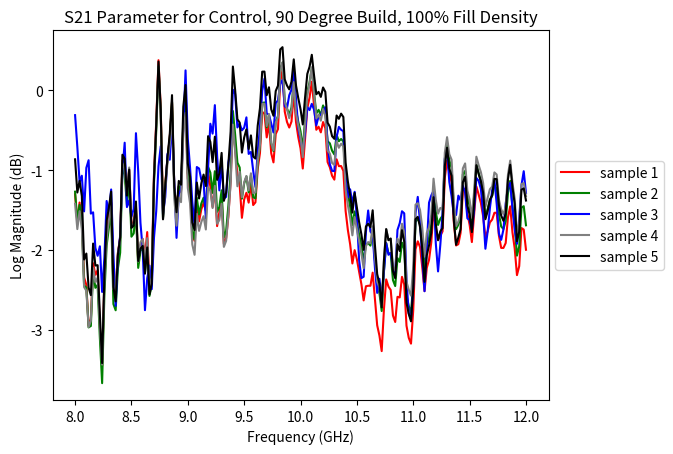

Reproduce this figure in Python.
#!/usr/bin/env python3
# -*- coding: utf-8 -*-
"""
Created on Mon Nov 15 20:37:23 2021

@author: lcabral4
"""

import matplotlib.pyplot as plt
import numpy as np 
from numpy import *


'''
These arrays are copied and pasted from data_analysis.py. This displays the
data of the S21 parameter read in from the citi file for the real and imaginary numbers for 201
time steps. '''

sample1 = np.array([-0.834991+0.20877j , -0.786315+0.254791j, -0.803344+0.279296j,
       -0.735748+0.383117j, -0.637542+0.419555j, -0.561248+0.505279j,
       -0.459869+0.543365j, -0.456512+0.555084j, -0.466644+0.62387j ,
       -0.429473+0.634552j, -0.396301+0.661682j, -0.274902+0.65625j ,
       -0.23648 +0.628631j, -0.201934+0.732482j, -0.083435+0.806671j,
       -0.045501+0.834655j,  0.042968+0.849395j,  0.072357+0.745666j,
        0.062744+0.745147j,  0.197387+0.766052j,  0.306549+0.748382j,
        0.440734+0.789154j,  0.540679+0.710845j,  0.510162+0.689361j,
        0.58551 +0.67279j ,  0.62619 +0.53302j ,  0.688079+0.459167j,
        0.789489+0.30368j ,  0.748413+0.215454j,  0.756774+0.259185j,
        0.772674+0.233123j,  0.752136+0.229156j,  0.803833+0.134368j,
        0.756225-0.012573j,  0.766021-0.029815j,  0.881988-0.080322j,
        0.943664-0.154968j,  1.00824 -0.272888j,  0.860534-0.456604j,
        0.704528-0.456451j,  0.696258-0.528991j,  0.629669-0.651397j,
        0.61502 -0.703613j,  0.555877-0.810089j,  0.426483-0.758331j,
        0.417785-0.728149j,  0.32611 -0.806976j,  0.227294-0.833129j,
        0.167144-0.93814j , -0.01007 -0.975616j, -0.056274-0.878936j,
       -0.083709-0.859619j, -0.156799-0.797393j, -0.199859-0.77948j ,
       -0.317627-0.78659j , -0.389892-0.730102j, -0.406524-0.73764j ,
       -0.455383-0.717681j, -0.470916-0.696197j, -0.577697-0.676483j,
       -0.67929 -0.544189j, -0.705596-0.465057j, -0.7677  -0.404876j,
       -0.748626-0.339477j, -0.759338-0.357482j, -0.810516-0.275421j,
       -0.779205-0.185577j, -0.796112-0.136901j, -0.831756-0.057983j,
       -0.877105-0.021362j, -0.953277+0.077636j, -0.899414+0.188476j,
       -0.854064+0.232543j, -0.807861+0.32904j , -0.733215+0.393066j,
       -0.71997 +0.459747j, -0.674652+0.537445j, -0.654968+0.542297j,
       -0.651794+0.58316j , -0.589843+0.608398j, -0.557739+0.642364j,
       -0.492034+0.744659j, -0.409576+0.816284j, -0.355712+0.901702j,
       -0.251495+0.933563j, -0.222534+0.90744j , -0.15036 +0.941619j,
       -0.015655+0.913085j,  0.062622+0.899078j,  0.165405+0.924255j,
        0.224121+0.91864j ,  0.268188+0.977356j,  0.390838+0.951904j,
        0.462921+0.852233j,  0.543762+0.785522j,  0.641723+0.697418j,
        0.703949+0.64685j ,  0.794006+0.602813j,  0.799835+0.522216j,
        0.798004+0.486511j,  0.824829+0.406585j,  0.833496+0.321289j,
        0.894775+0.259582j,  0.962158+0.154266j,  0.98529 +0.091552j,
        1.01245 +0.015747j,  0.973999-0.091064j,  0.929473-0.168853j,
        0.904968-0.285339j,  0.854278-0.394958j,  0.831054-0.471008j,
        0.776886-0.541198j,  0.715942-0.548217j,  0.685089-0.575592j,
        0.612915-0.636901j,  0.538696-0.694671j,  0.470184-0.77359j ,
        0.386169-0.808898j,  0.344329-0.827728j,  0.267272-0.849212j,
        0.182128-0.820129j,  0.10794 -0.81018j ,  0.008606-0.800781j,
       -0.048187-0.777374j, -0.092956-0.788513j, -0.133606-0.772033j,
       -0.154357-0.754028j, -0.205932-0.727203j, -0.262878-0.690033j,
       -0.338409-0.67337j , -0.41629 -0.628906j, -0.441223-0.611663j,
       -0.479126-0.600982j, -0.49591 -0.54837j , -0.505035-0.50238j ,
       -0.54663 -0.440216j, -0.568359-0.384674j, -0.623443-0.378082j,
       -0.680023-0.341888j, -0.684906-0.313598j, -0.695648-0.279235j,
       -0.69345 -0.202545j, -0.703002-0.134552j, -0.741088-0.041595j,
       -0.741302+0.020294j, -0.763031+0.037841j, -0.75119 +0.081115j,
       -0.705047+0.098785j, -0.684234+0.145752j, -0.657806+0.220367j,
       -0.670684+0.284149j, -0.703338+0.370636j, -0.686737+0.418426j,
       -0.671722+0.430023j, -0.6156  +0.470001j, -0.549743+0.507812j,
       -0.497314+0.592987j, -0.418518+0.661712j, -0.417633+0.686065j,
       -0.410491+0.734252j, -0.361633+0.735626j, -0.308319+0.744781j,
       -0.2052  +0.78421j , -0.099853+0.809631j, -0.018493+0.8815j  ,
        0.066223+0.90097j ,  0.089599+0.883606j,  0.147949+0.86325j ,
        0.23352 +0.792785j,  0.306427+0.738311j,  0.397888+0.695037j,
        0.430084+0.691284j,  0.486602+0.716033j,  0.539856+0.679107j,
        0.562133+0.620483j,  0.6109  +0.552429j,  0.655029+0.465026j,
        0.718353+0.42691j ,  0.788421+0.368896j,  0.802459+0.310638j,
        0.805786+0.270172j,  0.809478+0.199218j,  0.800476+0.117462j,
        0.815338+0.034362j,  0.825195-0.04602j ,  0.823608-0.101135j,
        0.825317-0.145019j,  0.813262-0.202453j,  0.765991-0.265533j,
        0.727203-0.325103j,  0.693725-0.391418j,  0.670227-0.440765j,
        0.671203-0.492431j,  0.631256-0.562866j,  0.557342-0.594085j,
        0.488952-0.627838j,  0.41809 -0.641693j,  0.39328 -0.668792j,
        0.356903-0.737945j,  0.283783-0.76715j ,  0.232543-0.759643j])


sample2 = np.array([-8.38378e-01+2.08435e-01j, -7.86987e-01+2.55859e-01j,
       -8.01361e-01+2.76123e-01j, -7.32574e-01+3.80523e-01j,
       -6.30340e-01+4.14856e-01j, -5.57464e-01+5.04882e-01j,
       -4.52545e-01+5.47332e-01j, -4.48730e-01+5.52337e-01j,
       -4.63378e-01+6.15020e-01j, -4.26025e-01+6.19628e-01j,
       -3.97796e-01+6.41845e-01j, -2.75787e-01+6.42486e-01j,
       -2.32605e-01+6.12579e-01j, -2.07214e-01+7.15087e-01j,
       -9.37500e-02+7.93670e-01j, -6.38420e-02+8.17901e-01j,
        1.88290e-02+8.39050e-01j,  5.41070e-02+7.32574e-01j,
        4.30900e-02+7.26684e-01j,  1.74499e-01+7.53326e-01j,
        2.80304e-01+7.39624e-01j,  4.06005e-01+7.94647e-01j,
        5.09155e-01+7.24823e-01j,  4.76959e-01+6.99890e-01j,
        5.50964e-01+6.87377e-01j,  5.99151e-01+5.44433e-01j,
        6.60400e-01+4.74731e-01j,  7.71484e-01+3.28552e-01j,
        7.36297e-01+2.38403e-01j,  7.39593e-01+2.85827e-01j,
        7.53601e-01+2.59277e-01j,  7.25402e-01+2.54638e-01j,
        7.80212e-01+1.67083e-01j,  7.42919e-01+2.07520e-02j,
        7.55432e-01+5.82800e-03j,  8.74786e-01-3.39350e-02j,
        9.37805e-01-9.93950e-02j,  1.01446e+00-2.03674e-01j,
        8.80035e-01-4.01397e-01j,  7.23083e-01-4.12048e-01j,
        7.21771e-01-4.86572e-01j,  6.65222e-01-6.15600e-01j,
        6.53900e-01-6.65191e-01j,  6.05926e-01-7.74475e-01j,
        4.69848e-01-7.28820e-01j,  4.59960e-01-6.96716e-01j,
        3.75640e-01-7.86010e-01j,  2.77008e-01-8.19610e-01j,
        2.31170e-01-9.29870e-01j,  5.50530e-02-9.86084e-01j,
        6.10000e-05-8.87359e-01j, -2.83810e-02-8.69598e-01j,
       -1.11419e-01-8.10119e-01j, -1.55853e-01-7.90893e-01j,
       -2.71301e-01-8.12164e-01j, -3.47717e-01-7.60314e-01j,
       -3.58764e-01-7.69866e-01j, -4.09088e-01-7.52441e-01j,
       -4.23248e-01-7.26959e-01j, -5.28686e-01-7.22656e-01j,
       -6.53930e-01-6.00738e-01j, -6.87286e-01-5.20965e-01j,
       -7.57782e-01-4.66400e-01j, -7.42584e-01-3.90838e-01j,
       -7.40295e-01-4.07623e-01j, -7.99469e-01-3.31817e-01j,
       -7.74536e-01-2.33032e-01j, -7.94342e-01-1.87774e-01j,
       -8.39477e-01-1.12274e-01j, -8.82934e-01-8.32520e-02j,
       -9.70611e-01+3.35000e-04j, -9.29901e-01+1.23565e-01j,
       -8.83972e-01+1.73858e-01j, -8.49090e-01+2.81921e-01j,
       -7.74963e-01+3.61846e-01j, -7.62573e-01+4.27246e-01j,
       -7.22290e-01+5.08270e-01j, -6.96502e-01+5.09796e-01j,
       -6.95098e-01+5.47485e-01j, -6.31744e-01+5.79101e-01j,
       -5.97747e-01+6.12304e-01j, -5.43518e-01+7.16796e-01j,
       -4.70275e-01+7.94891e-01j, -4.27887e-01+8.83880e-01j,
       -3.27453e-01+9.26513e-01j, -2.91626e-01+9.02008e-01j,
       -2.19696e-01+9.39514e-01j, -8.13900e-02+9.22912e-01j,
       -1.43400e-03+9.15985e-01j,  9.80220e-02+9.50927e-01j,
        1.57531e-01+9.50653e-01j,  1.98486e-01+1.01001e+00j,
        3.23394e-01+9.89257e-01j,  4.02313e-01+8.98925e-01j,
        4.92584e-01+8.40728e-01j,  5.95489e-01+7.59277e-01j,
        6.63147e-01+7.15911e-01j,  7.54272e-01+6.75170e-01j,
        7.66662e-01+5.97412e-01j,  7.74047e-01+5.60638e-01j,
        8.10272e-01+4.81689e-01j,  8.27301e-01+3.99108e-01j,
        8.96942e-01+3.38226e-01j,  9.68902e-01+2.35534e-01j,
        9.96917e-01+1.72485e-01j,  1.02844e+00+9.39330e-02j,
        9.96795e-01-1.35800e-02j,  9.62677e-01-9.35970e-02j,
        9.48913e-01-2.11761e-01j,  9.08966e-01-3.24127e-01j,
        8.91540e-01-4.03198e-01j,  8.42712e-01-4.79339e-01j,
        7.86041e-01-4.95452e-01j,  7.58148e-01-5.32348e-01j,
        6.90948e-01-6.02050e-01j,  6.21337e-01-6.67114e-01j,
        5.59234e-01-7.52960e-01j,  4.77356e-01-7.97180e-01j,
        4.35485e-01-8.24218e-01j,  3.58001e-01-8.57086e-01j,
        2.67730e-01-8.39294e-01j,  1.88842e-01-8.40148e-01j,
        8.45940e-02-8.41308e-01j,  2.22470e-02-8.22814e-01j,
       -2.81060e-02-8.39172e-01j, -7.59880e-02-8.22906e-01j,
       -1.00433e-01-8.05908e-01j, -1.57196e-01-7.83203e-01j,
       -2.20275e-01-7.49145e-01j, -3.03222e-01-7.41058e-01j,
       -3.92425e-01-6.99523e-01j, -4.18884e-01-6.80603e-01j,
       -4.61944e-01-6.71295e-01j, -4.85778e-01-6.13616e-01j,
       -4.99481e-01-5.66375e-01j, -5.51910e-01-5.01983e-01j,
       -5.78521e-01-4.40582e-01j, -6.34948e-01-4.37194e-01j,
       -6.95068e-01-4.00116e-01j, -6.98120e-01-3.70910e-01j,
       -7.13562e-01-3.37951e-01j, -7.17102e-01-2.52716e-01j,
       -7.31536e-01-1.82159e-01j, -7.80273e-01-8.50830e-02j,
       -7.80365e-01-1.79440e-02j, -8.02673e-01-2.92900e-03j,
       -7.93518e-01+4.70270e-02j, -7.40142e-01+7.08000e-02j,
       -7.22503e-01+1.20636e-01j, -6.95831e-01+2.03613e-01j,
       -7.10754e-01+2.63244e-01j, -7.48474e-01+3.51074e-01j,
       -7.29919e-01+3.99200e-01j, -7.14630e-01+4.10430e-01j,
       -6.57165e-01+4.58099e-01j, -5.88714e-01+4.98443e-01j,
       -5.41992e-01+5.86731e-01j, -4.63897e-01+6.61254e-01j,
       -4.64721e-01+6.81366e-01j, -4.60205e-01+7.32513e-01j,
       -4.03747e-01+7.35931e-01j, -3.49975e-01+7.45330e-01j,
       -2.49908e-01+7.92205e-01j, -1.46759e-01+8.21441e-01j,
       -7.26620e-02+9.00787e-01j,  1.39770e-02+9.25506e-01j,
        3.92760e-02+9.02710e-01j,  9.88150e-02+8.89007e-01j,
        1.90155e-01+8.23333e-01j,  2.67608e-01+7.73437e-01j,
        3.64349e-01+7.38769e-01j,  3.95385e-01+7.33917e-01j,
        4.47967e-01+7.64251e-01j,  5.07782e-01+7.31109e-01j,
        5.33020e-01+6.72424e-01j,  5.89294e-01+6.07574e-01j,
        6.41449e-01+5.18707e-01j,  7.06787e-01+4.87091e-01j,
        7.86956e-01+4.33136e-01j,  8.05603e-01+3.71826e-01j,
        8.10760e-01+3.35022e-01j,  8.20465e-01+2.59826e-01j,
        8.14117e-01+1.75231e-01j,  8.37890e-01+9.15220e-02j,
        8.53942e-01+3.38700e-03j,  8.57055e-01-5.41380e-02j,
        8.65661e-01-9.91820e-02j,  8.52722e-01-1.59973e-01j,
        8.06121e-01-2.24060e-01j,  7.69073e-01-2.88970e-01j,
        7.34039e-01-3.62396e-01j,  7.15087e-01-4.17053e-01j,
        7.20520e-01-4.72808e-01j,  6.86767e-01-5.46173e-01j,
        6.14135e-01-5.81359e-01j,  5.42450e-01-6.19842e-01j,
        4.64202e-01-6.36444e-01j,  4.36309e-01-6.68548e-01j,
        3.99963e-01-7.43560e-01j,  3.30932e-01-7.78595e-01j,
        2.76275e-01-7.75238e-01j])

sample3 = np.array([-9.63104e-01+0.057922j, -9.05334e-01+0.173156j,
       -8.56506e-01+0.184356j, -8.27026e-01+0.312347j,
       -7.31750e-01+0.411834j, -7.12127e-01+0.540832j,
       -6.04858e-01+0.671875j, -5.25512e-01+0.651489j,
       -5.23986e-01+0.654632j, -4.55841e-01+0.65332j ,
       -4.14093e-01+0.669891j, -2.82562e-01+0.746734j,
       -1.73980e-01+0.726959j, -1.78466e-01+0.764831j,
       -1.18835e-01+0.844055j, -8.86530e-02+0.833099j,
       -1.64490e-02+0.866516j,  1.19140e-01+0.779968j,
        1.48651e-01+0.717437j,  2.32208e-01+0.751953j,
        3.11065e-01+0.74884j ,  3.58215e-01+0.814392j,
        4.88006e-01+0.788391j,  4.94903e-01+0.684783j,
        5.45562e-01+0.655792j,  6.40197e-01+0.533111j,
        6.92108e-01+0.480621j,  8.43475e-01+0.415008j,
        8.50402e-01+0.261627j,  7.88055e-01+0.247375j,
        7.70111e-01+0.195159j,  7.12371e-01+0.15039j ,
        7.56042e-01+0.098571j,  7.75207e-01-0.043457j,
        7.47009e-01-0.072509j,  8.06335e-01-0.058563j,
        8.35357e-01-0.089691j,  8.86657e-01-0.130249j,
        8.63555e-01-0.324676j,  7.20123e-01-0.424743j,
        7.12432e-01-0.476989j,  6.90521e-01-0.596405j,
        6.63665e-01-0.614807j,  6.54449e-01-0.698486j,
        4.94628e-01-0.721649j,  4.36248e-01-0.680328j,
        3.82293e-01-0.771423j,  2.90039e-01-0.816803j,
        3.00811e-01-0.894866j,  1.74255e-01-1.0144j  ,
        5.13610e-02-0.931152j, -9.15000e-04-0.894561j,
       -1.23962e-01-0.842163j, -1.71478e-01-0.804657j,
       -2.57324e-01-0.857421j, -3.52233e-01-0.820922j,
       -3.52478e-01-0.805419j, -4.04815e-01-0.777984j,
       -4.17205e-01-0.71878j , -4.99206e-01-0.74121j ,
       -6.75720e-01-0.671905j, -7.39532e-01-0.579406j,
       -8.21289e-01-0.532653j, -8.09936e-01-0.414825j,
       -7.61871e-01-0.410705j, -8.30078e-01-0.347595j,
       -8.27972e-01-0.215362j, -8.40881e-01-0.167602j,
       -8.95690e-01-0.096557j, -9.13452e-01-0.077026j,
       -1.00054e+00-0.031189j, -9.88189e-01+0.113952j,
       -9.29657e-01+0.184845j, -8.96331e-01+0.325042j,
       -8.30596e-01+0.448333j, -8.02215e-01+0.504211j,
       -7.62725e-01+0.585845j, -7.02514e-01+0.582061j,
       -6.85638e-01+0.605743j, -6.02844e-01+0.655639j,
       -5.40313e-01+0.681671j, -4.99054e-01+0.767425j,
       -4.36981e-01+0.840148j, -4.08752e-01+0.912109j,
       -3.11859e-01+0.968078j, -2.35229e-01+0.938171j,
       -1.59057e-01+0.952423j, -2.10260e-02+0.95285j ,
        6.96410e-02+0.938415j,  1.53686e-01+0.969726j,
        2.23541e-01+0.95993j ,  2.60467e-01+0.97525j ,
        3.58825e-01+0.949554j,  4.47143e-01+0.869049j,
        5.33599e-01+0.815704j,  6.45263e-01+0.754821j,
        7.17712e-01+0.697784j,  7.92907e-01+0.654296j,
        8.13110e-01+0.561218j,  8.07556e-01+0.494018j,
        8.34472e-01+0.414154j,  8.56933e-01+0.322052j,
        9.02862e-01+0.262695j,  9.59411e-01+0.179016j,
        9.64172e-01+0.122589j,  9.78057e-01+0.071777j,
        9.71984e-01-0.030944j,  9.41528e-01-0.131652j,
        9.30999e-01-0.2471j  ,  8.96545e-01-0.357666j,
        8.76983e-01-0.418701j,  8.43750e-01-0.490417j,
        7.64984e-01-0.521026j,  7.13470e-01-0.546447j,
        6.44378e-01-0.614318j,  5.84381e-01-0.671142j,
        5.54687e-01-0.752624j,  4.87793e-01-0.813537j,
        4.41955e-01-0.83493j ,  3.59130e-01-0.871612j,
        2.35473e-01-0.850921j,  1.52923e-01-0.843017j,
        4.64780e-02-0.865661j, -2.30710e-02-0.849456j,
       -6.35680e-02-0.861419j, -1.14288e-01-0.824401j,
       -1.26403e-01-0.772064j, -1.69006e-01-0.743621j,
       -2.35260e-01-0.726959j, -3.29010e-01-0.745727j,
       -4.39178e-01-0.716949j, -4.55291e-01-0.676666j,
       -4.68994e-01-0.663055j, -4.88922e-01-0.600067j,
       -5.07995e-01-0.546966j, -5.91064e-01-0.480621j,
       -6.25335e-01-0.396667j, -6.53167e-01-0.407409j,
       -6.96197e-01-0.398437j, -6.92321e-01-0.377807j,
       -7.13317e-01-0.341369j, -7.38281e-01-0.23114j ,
       -7.54791e-01-0.143859j, -8.15185e-01-0.061096j,
       -8.25531e-01+0.002838j, -8.39843e-01+0.003723j,
       -8.34747e-01+0.065795j, -7.48291e-01+0.136932j,
       -6.96228e-01+0.200927j, -6.62445e-01+0.27893j ,
       -6.85546e-01+0.313903j, -7.49908e-01+0.372833j,
       -7.43774e-01+0.426635j, -6.97113e-01+0.445159j,
       -6.09558e-01+0.494537j, -5.28625e-01+0.529602j,
       -5.08239e-01+0.614807j, -4.55902e-01+0.717834j,
       -4.35241e-01+0.740875j, -4.11560e-01+0.760833j,
       -3.35662e-01+0.728179j, -2.84729e-01+0.715393j,
       -2.00012e-01+0.774719j, -9.97310e-02+0.831085j,
       -2.95410e-02+0.906127j,  3.93370e-02+0.915435j,
        5.78300e-02+0.874084j,  1.07849e-01+0.85147j ,
        2.12066e-01+0.80838j ,  3.19671e-01+0.771667j,
        4.30938e-01+0.743072j,  4.59716e-01+0.718933j,
        4.71771e-01+0.732605j,  5.04913e-01+0.699462j,
        5.35186e-01+0.636077j,  6.10656e-01+0.561187j,
        6.75903e-01+0.45993j ,  7.21893e-01+0.431549j,
        7.82196e-01+0.405731j,  7.96478e-01+0.368774j,
        8.04077e-01+0.324829j,  8.07403e-01+0.220062j,
        7.85919e-01+0.123596j,  8.13720e-01+0.055969j,
        8.43658e-01-0.01358j ,  8.63922e-01-0.054412j,
        8.72741e-01-0.103027j,  8.33343e-01-0.161743j,
        7.81982e-01-0.22293j ,  7.49359e-01-0.296386j,
        7.29309e-01-0.370239j,  7.28881e-01-0.435913j,
        7.19879e-01-0.488128j,  6.95098e-01-0.531402j,
        6.24816e-01-0.566467j,  5.47332e-01-0.608093j,
        4.77996e-01-0.643127j,  4.41711e-01-0.703613j,
        4.11285e-01-0.768981j,  3.59375e-01-0.814025j,
        2.98004e-01-0.809204j])

sample4 = np.array([-0.829223+0.181976j, -0.784332+0.233947j, -0.79895 +0.259124j,
       -0.734771+0.361511j, -0.638458+0.398742j, -0.571655+0.483551j,
       -0.475769+0.527679j, -0.469299+0.541931j, -0.478942+0.608001j,
       -0.439514+0.617675j, -0.411834+0.64215j , -0.296508+0.645294j,
       -0.254058+0.623321j, -0.220367+0.725036j, -0.105163+0.800628j,
       -0.069671+0.826385j,  0.013855+0.846435j,  0.048187+0.749084j,
        0.043243+0.747833j,  0.177154+0.770416j,  0.285156+0.753112j,
        0.414794+0.799041j,  0.516662+0.729217j,  0.489715+0.707702j,
        0.567352+0.691741j,  0.611572+0.549377j,  0.672912+0.476104j,
        0.778625+0.325653j,  0.743804+0.238159j,  0.752807+0.279693j,
        0.766326+0.252197j,  0.741363+0.246368j,  0.792938+0.154541j,
        0.750579+0.01007j ,  0.763488-0.007598j,  0.881652-0.054382j,
        0.942718-0.125122j,  1.00952 -0.235046j,  0.86676 -0.425018j,
        0.71054 -0.42926j ,  0.70642 -0.503082j,  0.645019-0.628265j,
        0.631164-0.676116j,  0.57904 -0.7807j  ,  0.445282-0.730499j,
        0.43634 -0.697174j,  0.351043-0.781677j,  0.254119-0.812103j,
        0.20819 -0.9169j  ,  0.036987-0.967346j, -0.014709-0.86853j ,
       -0.04129 -0.84851j , -0.121978-0.791107j, -0.165466-0.771118j,
       -0.275909-0.789794j, -0.347259-0.738861j, -0.356597-0.746093j,
       -0.403747-0.729583j, -0.417938-0.703216j, -0.517272-0.69873j ,
       -0.635833-0.586608j, -0.670745-0.511901j, -0.738342-0.46228j ,
       -0.727386-0.388763j, -0.726074-0.400665j, -0.783355-0.327392j,
       -0.763183-0.232238j, -0.782348-0.188171j, -0.82785 -0.11676j ,
       -0.869659-0.087188j, -0.951751-0.007385j, -0.910247+0.098266j,
       -0.856475+0.156555j, -0.847412+0.269165j, -0.781463+0.351623j,
       -0.768463+0.420013j, -0.728179+0.500732j, -0.700927+0.507995j,
       -0.697723+0.547882j, -0.635772+0.582305j, -0.600128+0.620269j,
       -0.541046+0.722686j, -0.467285+0.797515j, -0.422271+0.885223j,
       -0.32257 +0.926208j, -0.287231+0.905334j, -0.211517+0.942962j,
       -0.076477+0.92395j ,  0.004577+0.917053j,  0.107177+0.948303j,
        0.165527+0.947753j,  0.207397+1.00878j ,  0.332428+0.986846j,
        0.410369+0.894073j,  0.50061 +0.834777j,  0.601989+0.748565j,
        0.66867 +0.704925j,  0.762695+0.66513j ,  0.770477+0.584625j,
        0.774475+0.550354j,  0.808685+0.470214j,  0.82135 +0.387237j,
        0.892517+0.329559j,  0.967346+0.224945j,  0.9953  +0.165435j,
        1.03027 +0.088378j,  0.994537-0.021637j,  0.954986-0.101318j,
        0.939697-0.222686j,  0.895874-0.337066j,  0.88031 -0.415252j,
        0.82962 -0.489959j,  0.771942-0.494415j,  0.746643-0.525177j,
        0.676086-0.594574j,  0.609741-0.659393j,  0.548278-0.750305j,
        0.467346-0.792968j,  0.432006-0.818969j,  0.355896-0.850738j,
        0.264282-0.825164j,  0.187133-0.826477j,  0.080078-0.827819j,
        0.022064-0.810852j, -0.024353-0.832458j, -0.067657-0.815368j,
       -0.086395-0.798889j, -0.14389 -0.776733j, -0.207336-0.745239j,
       -0.292144-0.743164j, -0.386138-0.704406j, -0.409851-0.689422j,
       -0.454834-0.684387j, -0.478637-0.62384j , -0.492309-0.577087j,
       -0.551788-0.511627j, -0.578064-0.449493j, -0.638244-0.454254j,
       -0.704223-0.417511j, -0.706054-0.38858j , -0.725341-0.353698j,
       -0.729522-0.262023j, -0.747161-0.190673j, -0.802764-0.086914j,
       -0.801605-0.015747j, -0.82489 -0.00177j , -0.813293+0.052154j,
       -0.754882+0.075073j, -0.739135+0.126709j, -0.711761+0.215026j,
       -0.72467 +0.276977j, -0.763397+0.368866j, -0.739715+0.418121j,
       -0.725067+0.427185j, -0.665679+0.479766j, -0.591705+0.518615j,
       -0.542816+0.60672j , -0.458068+0.680816j, -0.459503+0.697692j,
       -0.456543+0.752685j, -0.397277+0.755889j, -0.342895+0.763519j,
       -0.238464+0.809509j, -0.13211 +0.831787j, -0.058868+0.91217j ,
        0.033813+0.934051j,  0.056915+0.910186j,  0.115295+0.897369j,
        0.205108+0.826141j,  0.277496+0.773742j,  0.373077+0.738616j,
        0.406066+0.732971j,  0.460266+0.765716j,  0.524444+0.731292j,
        0.545501+0.671905j,  0.598205+0.609375j,  0.649536+0.519622j,
        0.714691+0.48706j ,  0.799652+0.431457j,  0.819519+0.366302j,
        0.823303+0.334381j,  0.834472+0.262481j,  0.826904+0.176452j,
        0.851226+0.094329j,  0.867034-0.001098j,  0.868286-0.059783j,
        0.882171-0.103881j,  0.869995-0.165466j,  0.823181-0.227691j,
        0.788818-0.294952j,  0.749389-0.371154j,  0.73056 -0.424926j,
        0.738922-0.487731j,  0.704986-0.565216j,  0.635833-0.601623j,
        0.5596  -0.646606j,  0.477294-0.658111j,  0.44992 -0.692596j,
        0.408752-0.771881j,  0.33731 -0.807037j,  0.281555-0.811035j])

sample5 = np.array([-0.88974 +0.166778j, -0.833129+0.224639j, -0.844879+0.23703j ,
       -0.78128 +0.355743j, -0.671112+0.40393j , -0.604827+0.508392j,
       -0.493438+0.567779j, -0.482635+0.566314j, -0.504608+0.622833j,
       -0.459747+0.625824j, -0.430389+0.64685j , -0.297302+0.660858j,
       -0.242645+0.629333j, -0.226348+0.730987j, -0.11621 +0.820251j,
       -0.087341+0.839874j, -0.003845+0.864013j,  0.045867+0.751525j,
        0.037109+0.73645j ,  0.168365+0.770477j,  0.276489+0.759765j,
        0.397399+0.820037j,  0.507354+0.750549j,  0.471618+0.718048j,
        0.545623+0.705505j,  0.600555+0.558227j,  0.662109+0.488159j,
        0.779327+0.34375j ,  0.740692+0.249725j,  0.736908+0.300201j,
        0.749725+0.275726j,  0.718994+0.268371j,  0.775482+0.184387j,
        0.743896+0.035736j,  0.75595 +0.024963j,  0.879882-0.009002j,
        0.9487  -0.072662j,  1.02734 -0.176574j,  0.894928-0.379699j,
        0.732788-0.390228j,  0.738128-0.462463j,  0.685485-0.595855j,
        0.681671-0.645294j,  0.638488-0.760681j,  0.498413-0.712768j,
        0.49533 -0.676788j,  0.413147-0.774108j,  0.315734-0.813507j,
        0.274963-0.937011j,  0.09082 -1.0036j  ,  0.036407-0.899139j,
        0.013916-0.88272j , -0.071838-0.823211j, -0.114532-0.809295j,
       -0.237701-0.842529j, -0.31958 -0.793548j, -0.327636-0.810607j,
       -0.381134-0.799285j, -0.39273 -0.777465j, -0.510406-0.784668j,
       -0.655761-0.656982j, -0.696929-0.57196j , -0.777893-0.519226j,
       -0.761535-0.438415j, -0.756073-0.463501j, -0.82904 -0.384033j,
       -0.80783 -0.272583j, -0.832977-0.224639j, -0.88739 -0.144653j,
       -0.935119-0.116546j, -1.03454 -0.030761j, -0.994384+0.109802j,
       -0.944061+0.169769j, -0.909637+0.289276j, -0.83081 +0.381103j,
       -0.818206+0.450683j, -0.777374+0.53775j , -0.742248+0.541626j,
       -0.734649+0.581634j, -0.663177+0.621307j, -0.620239+0.660736j,
       -0.562957+0.765472j, -0.486663+0.84436j , -0.439483+0.928588j,
       -0.336761+0.970733j, -0.289672+0.949859j, -0.208038+0.982696j,
       -0.070983+0.970489j,  0.017059+0.963867j,  0.116577+0.992279j,
        0.180877+0.990478j,  0.232849+1.03503j ,  0.353515+1.0039j  ,
        0.434326+0.918457j,  0.525268+0.859161j,  0.625518+0.782074j,
        0.697113+0.734497j,  0.786743+0.688934j,  0.803039+0.607696j,
        0.813781+0.561828j,  0.8479  +0.477539j,  0.86795 +0.391052j,
        0.934204+0.3255j  ,  0.999603+0.222076j,  1.02288 +0.155151j,
        1.04986 +0.076904j,  1.02136 -0.028686j,  0.987731-0.114715j,
        0.96936 -0.236694j,  0.925811-0.352417j,  0.906738-0.431518j,
        0.857849-0.509704j,  0.798706-0.522522j,  0.767974-0.557403j,
        0.694335-0.627563j,  0.623931-0.692871j,  0.560577-0.784668j,
        0.476013-0.833404j,  0.43515 -0.863494j,  0.350585-0.896087j,
        0.25296 -0.86499j ,  0.172699-0.859344j,  0.057128-0.857788j,
       -0.004821-0.838195j, -0.055328-0.860626j, -0.099578-0.838684j,
       -0.112487-0.818817j, -0.169738-0.794281j, -0.236663-0.758209j,
       -0.332366-0.751281j, -0.432342-0.702423j, -0.452819-0.684509j,
       -0.4953  -0.679687j, -0.511993-0.614502j, -0.519744-0.564056j,
       -0.579284-0.486114j, -0.601104-0.416046j, -0.658935-0.420745j,
       -0.72052 -0.38797j , -0.717865-0.365356j, -0.736114-0.331817j,
       -0.734252-0.232421j, -0.746185-0.15689j , -0.799438-0.047973j,
       -0.792633+0.022766j, -0.81668 +0.028808j, -0.799835+0.078308j,
       -0.729827+0.093933j, -0.710205+0.141479j, -0.678649+0.229522j,
       -0.694244+0.287567j, -0.740234+0.376098j, -0.718353+0.421875j,
       -0.702514+0.424896j, -0.638336+0.473724j, -0.562683+0.508606j,
       -0.515869+0.595672j, -0.433929+0.671478j, -0.439788+0.68515j ,
       -0.442077+0.734222j, -0.384185+0.729827j, -0.334289+0.732727j,
       -0.234252+0.781494j, -0.129241+0.809387j, -0.062011+0.894073j,
        0.02771 +0.920043j,  0.047332+0.891784j,  0.102569+0.878021j,
        0.194976+0.805908j,  0.267822+0.753997j,  0.366272+0.720977j,
        0.396728+0.715942j,  0.442932+0.755279j,  0.500946+0.726776j,
        0.521392+0.667205j,  0.575225+0.606689j,  0.630462+0.516357j,
        0.696868+0.485931j,  0.78479 +0.435577j,  0.804168+0.372711j,
        0.807373+0.342468j,  0.818206+0.272674j,  0.808563+0.188415j,
        0.833404+0.105743j,  0.85379 +0.011505j,  0.858276-0.044555j,
        0.875915-0.085693j,  0.867218-0.147399j,  0.820922-0.209503j,
        0.7872  -0.277313j,  0.748535-0.354797j,  0.728973-0.410339j,
        0.741455-0.4729j  ,  0.707489-0.553253j,  0.640594-0.587799j,
        0.567016-0.63153j ,  0.483093-0.643035j,  0.456787-0.675476j,
        0.420105-0.757751j,  0.348297-0.795043j,  0.293121-0.800994j])




plt.figure(0)
'''This for loop converts the data from the samples to the Log Magnitude
S parameter. Just substitude the sample you want to see and it will print out
the array.'''
w = []
for i in sample5:
    test = i*conj(i)
    f = sqrt(test)
#    print(test, 'test')
#    print(f, 'f')
    y = 20*log10(f)
    w.append(y)
#    print(y, 'dB')
 #   print(w, 'y')
print(w)

Sample1_Log_S21 = np.array([(-1.3030202619220022+0j), (-1.6544595537926756+0j), (-1.4064080454659083+0j), (-1.6234607206910192+0j), (-2.3471435944612+0j), (-2.4389191818057046+0j), (-2.952276511715319+0j), (-2.8691163578445695+0j), (-2.168324878179903+0j), (-2.3128547968497166+0j), (-2.2557241928465905+0j), (-2.956476843061064+0j), (-3.457274380800202+0j), (-2.3859301052169064+0j), (-1.8198569400654385+0j), (-1.5569725428128902+0j), (-1.4067065813348825+0j), (-2.5084107775468723+0j), (-2.5244770142789505+0j), (-2.0356631878328457+0j), (-1.8439043955817498+0j), (-0.8777236493391465+0j), (-0.981961269314817+0j), (-1.334268565194431+0j), (-0.9937709849735867+0j), (-1.699092677767248+0j), (-1.6476168259044157+0j), (-1.4538160719778512+0j), (-2.171388026333583+0j), (-1.9389891781951558+0j), (-1.8617128513786687+0j), (-2.0885622224901588+0j), (-1.776996566943394+0j), (-2.4257790600336824+0j), (-2.3086122717276005+0j), (-1.0548763193034996+0j), (-0.38808299660516676+0j), (0.37831023389038904+0j), (-0.2273105185924521+0j), (-1.5199128008232567+0j), (-1.1656191171251267+0j), (-0.8576206959125764+0j), (-0.5882616912998943+0j), (-0.15363147078307676+0j), (-1.2093070974570739+0j), (-1.5196782878191861+0j), (-1.2058411309340538+0j), (-1.2739713317458257+0j), (-0.4189321385459758+0j), (-0.21395905796011294+0j), (-1.103088650711174+0j), (-1.2728910459079357+0j), (-1.8017878171046044+0j), (-1.887383016092195+0j), (-1.42902364013128+0j), (-1.6426840891035592+0j), (-1.491244075386933+0j), (-1.4119839972806685+0j), (-1.5091725381251488+0j), (-1.0162421882097992+0j), (-1.20573464424776+0j), (-1.4621437338145573+0j), (-1.230390285088591+0j), (-1.702553870411092+0j), (-1.5218831114732105+0j), (-1.3501873918195+0j), (-1.9273614904053014+0j), (-1.8539539023645624+0j), (-1.5790268595594394+0j), (-1.1363929155937789+0j), (-0.38690751293892534+0j), (-0.7341641915759429+0j), (-1.0596013285498+0j), (-1.186685821383102+0j), (-1.598279401037308+0j), (-1.368413075008491+0j), (-1.284256348285036+0j), (-1.408201870786413+0j), (-1.1638909125741999+0j), (-1.4383751670318945+0j), (-1.4043884656880292+0j), (-0.9875180184385486+0j), (-0.7879642229979342+0j), (-0.270581364495579+0j), (-0.29286123352285515+0j), (-0.5900131020748224+0j), (-0.413145548626827+0j), (-0.7884993822875919+0j), (-0.9030345485327456+0j), (-0.5472540413155169+0j), (-0.48599492552089923+0j), (0.11633681944920318+0j), (0.24844927491231555+0j), (-0.26596439136283445+0j), (-0.39661516854827017+0j), (-0.4662681608726571+0j), (-0.39073230540286674+0j), (-0.02688316743289515+0j), (-0.3979302926142049+0j), (-0.5873543149683043+0j), (-0.7280716854136376+0j), (-0.9802856428082128+0j), (-0.6147771542109158+0j), (-0.2248398417705315+0j), (-0.091382849682397+0j), (0.10852215614241144+0j), (-0.1910317244102323+0j), (-0.4942516080678334+0j), (-0.45571543306003165+0j), (-0.526727947648433+0j), (-0.39767466225758896+0j), (-0.4747531778147891+0j), (-0.8984811987507826+0j), (-0.9655561679366369+0j), (-1.0717790612583915+0j), (-1.1195470377493195+0j), (-0.8644336744063756+0j), (-0.9504521465286399+0j), (-0.9490813791361062+0j), (-1.009484837891284+0j), (-1.5132930806585243+0j), (-1.7519579297459984+0j), (-1.9292232235312046+0j), (-2.170744531430002+0j), (-2.003882259062832+0j), (-2.1191261300239224+0j), (-2.2739645409761913+0j), (-2.4318732584412963+0j), (-2.634040199128634+0j), (-2.4569157214186816+0j), (-2.450250496606366+0j), (-2.450332647279917+0j), (-2.2860282132446743+0j), (-2.62301464339634+0j), (-2.946101531452428+0j), (-3.0751045602635863+0j), (-3.269735243875667+0j), (-2.74392829138951+0j), (-2.370824637446324+0j), (-2.460801033363687+0j), (-2.50342262420703+0j), (-2.82414883755173+0j), (-2.9046203589941504+0j), (-2.5889445948062493+0j), (-2.5968429451883135+0j), (-2.3384881362721153+0j), (-2.434657770774727+0j), (-2.951207647238325+0j), (-3.1031845390324735+0j), (-3.1761089493083787+0j), (-2.7526739284229684+0j), (-1.9924486301256081+0j), (-1.8930518123434206+0j), (-1.964539683726443+0j), (-2.2194698366000813+0j), (-2.5174187623715+0j), (-2.226059526629477+0j), (-2.125252944102669+0j), (-1.9037127040357649+0j), (-1.5019446273630042+0j), (-1.7267982143536678+0j), (-1.8724746650532178+0j), (-1.8237357960373637+0j), (-1.7686957481536594+0j), (-1.0936426753139203+0j), (-0.8823936638341368+0j), (-1.0303995607737937+0j), (-1.1515397937461034+0j), (-1.6555408722514287+0j), (-1.9449870751335276+0j), (-1.9287694072782298+0j), (-1.785874809056351+0j), (-1.252371916324782+0j), (-1.2341800247421801+0j), (-1.5428652760373183+0j), (-1.6852913466827404+0j), (-1.9023014339617872+0j), (-1.559684185249878+0j), (-1.2050733711612471+0j), (-1.3051223134138692+0j), (-1.4129201309151707+0j), (-1.5805116272615602+0j), (-1.8405110312688806+0j), (-1.7655394135630365+0j), (-1.655382034334187+0j), (-1.6205920288035103+0j), (-1.5355237284262866+0j), (-1.5342644249153061+0j), (-1.8226941436012036+0j), (-1.9755731010584+0j), (-1.9759409226505518+0j), (-1.9146628538043609+0j), (-1.5926566431833953+0j), (-1.4551039582111565+0j), (-1.7811515977109693+0j), (-1.984216381787909+0j), (-2.3168077880558786+0j), (-2.204382120872892+0j), (-1.7266784104155892+0j), (-1.7454018281435784+0j), (-1.9987860602721266+0j)])
Sample2_Log_S21 = np.array([(-1.2707327887284334+0j), (-1.644284059553358+0j), (-1.4361955265975945+0j), (-1.665580894533465+0j), (-2.445565929218362+0j), (-2.4743535977519384+0j), (-2.9725136006449375+0j), (-2.954764810288484+0j), (-2.269681781638371+0j), (-2.4761642231280026+0j), (-2.4396771319803072+0j), (-3.108272859442967+0j), (-3.6718032209678912+0j), (-2.562652605234983+0j), (-1.9470231452881384+0j), (-1.7196051351889097+0j), (-1.52205664359722+0j), (-2.679343103383291+0j), (-2.7578445730912486+0j), (-2.233351564495195+0j), (-2.036935455001974+0j), (-0.9892114927466688+0j), (-1.0534771342773093+0j), (-1.442774339259626+0j), (-1.10111153295358+0j), (-1.8350071138434658+0j), (-1.794716730782822+0j), (-1.5296191427022126+0j), (-2.2259546378414936+0j), (-2.015600767582513+0j), (-1.971311986096813+0j), (-2.2837682712858816+0j), (-1.9610096618592836+0j), (-2.5777834039200833+0j), (-2.4358339735369987+0j), (-1.1554329691609717+0j), (-0.5092358711138989+0j), (0.29632183906130477+0j), (-0.28918535583104604+0j), (-1.5949708450042033+0j), (-1.2049945275996585+0j), (-0.8540106571685633+0j), (-0.6044866245049187+0j), (-0.14592459637480432+0j), (-1.2381927497832956+0j), (-1.5678193566445942+0j), (-1.1980564449834126+0j), (-1.2581168584180802+0j), (-0.3711106000609726+0j), (-0.10820593517203235+0j), (-1.038012809988951+0j), (-1.20900584906878+0j), (-1.7476413857182136+0j), (-1.8721902642896746+0j), (-1.347688984824379+0j), (-1.555324604269196+0j), (-1.4182069202145222+0j), (-1.3458777371427042+0j), (-1.502071078864546+0j), (-0.9596613358010947+0j), (-1.0319246980541035+0j), (-1.2856334162841283+0j), (-1.0140506074139661+0j), (-1.523130209122269+0j), (-1.4618429087321416+0j), (-1.2537139154189862+0j), (-1.8428286928796747+0j), (-1.7637041246339435+0j), (-1.4428277090382498+0j), (-1.0429942661112133+0j), (-0.259095304734266+0j), (-0.5552513583104921+0j), (-0.9064024938398736+0j), (-0.9667486368972096+0j), (-1.3578556321520117+0j), (-1.1687439748103092+0j), (-1.0788243765803125+0j), (-1.2783964803898211+0j), (-1.0629312179528725+0j), (-1.3403276836979152+0j), (-1.3535979816718067+0j), (-0.9193965957147954+0j), (-0.690457361979466+0j), (-0.15773809230559294+0j), (-0.15179442765149917+0j), (-0.4640258020533433+0j), (-0.3107229617605241+0j), (-0.663148992001634+0j), (-0.7622221199795658+0j), (-0.39115354991809925+0j), (-0.32191365104206415+0j), (0.25107885230349924+0j), (0.34713900084126936+0j), (-0.1326323205844472+0j), (-0.22522152831579959+0j), (-0.3099960988838403+0j), (-0.2122963443325994+0j), (0.10630971046837068+0j), (-0.24719085635637464+0j), (-0.39308694327047133+0j), (-0.5131079405955099+0j), (-0.7380467225393973+0j), (-0.36730907940593716+0j), (-0.02505557547761283+0j), (0.10127977652023526+0j), (0.279658449154855+0j), (-0.02707698860116578+0j), (-0.28952770618138834+0j), (-0.24440172677410413+0j), (-0.3092088903026362+0j), (-0.18901043284494667+0j), (-0.26904769671744544+0j), (-0.6382158890718997+0j), (-0.6642020259713026+0j), (-0.7578620365682786+0j), (-0.8034632234388304+0j), (-0.5566963973983112+0j), (-0.6380571054031553+0j), (-0.6098897112541912+0j), (-0.6410943071981247+0j), (-1.1008580204924683+0j), (-1.2988300945079971+0j), (-1.4572111265734486+0j), (-1.6907928548241085+0j), (-1.5181113383991787+0j), (-1.6561206931487058+0j), (-1.807361483857147+0j), (-1.9509933022390555+0j), (-2.148558074203338+0j), (-1.9306708272065127+0j), (-1.9156632545819965+0j), (-1.947137940792215+0j), (-1.7781279890928146+0j), (-2.1289046045864017+0j), (-2.439256356660697+0j), (-2.5446336756405596+0j), (-2.767093368916499+0j), (-2.2599605549012556+0j), (-1.9164563355582864+0j), (-2.0415767236644453+0j), (-2.052460163423839+0j), (-2.3799653851489997+0j), (-2.454018481718096+0j), (-2.1037341337902364+0j), (-2.1517486600166302+0j), (-1.9091690794810123+0j), (-1.993637718873309+0j), (-2.5741403787201733+0j), (-2.7037876893693245+0j), (-2.793123912324085+0j), (-2.407336651694012+0j), (-1.6528290587528083+0j), (-1.598045539005818+0j), (-1.6803504839320214+0j), (-1.9265406579115039+0j), (-2.254614309976455+0j), (-1.9517347098696824+0j), (-1.854479193117842+0j), (-1.6734726141310985+0j), (-1.2588714882436036+0j), (-1.5205361563065132+0j), (-1.6877074841853401+0j), (-1.6112398982551537+0j), (-1.5720140899390924+0j), (-0.8793904736736448+0j), (-0.6714248425027667+0j), (-0.8808213676550829+0j), (-0.9685689646384422+0j), (-1.462797985689752+0j), (-1.7404264469974116+0j), (-1.684310553650403+0j), (-1.5803802858070284+0j), (-1.052664486312957+0j), (-1.0107585106818417+0j), (-1.3296622395732758+0j), (-1.4483618809088084+0j), (-1.671630816226957+0j), (-1.326471376096863+0j), (-0.9317676431779591+0j), (-1.0388690708004278+0j), (-1.1375101395341507+0j), (-1.3037385799455172+0j), (-1.5895829836074393+0j), (-1.484750832778644+0j), (-1.3713641933971594+0j), (-1.3225317087644077+0j), (-1.196403477216815+0j), (-1.233629845972362+0j), (-1.5488089706462476+0j), (-1.707110640613719+0j), (-1.7383179232743373+0j), (-1.641302810252029+0j), (-1.2918863718178684+0j), (-1.1353530044017766+0j), (-1.4560887815765524+0j), (-1.6847824366051978+0j), (-2.0722709590027835+0j), (-1.9564110888480335+0j), (-1.4700070376209649+0j), (-1.4525310729853285+0j), (-1.6920492545499908+0j)])
Sample3_Log_S21 = np.array([(-0.31085645763313347+0j), (-0.7077902897686033+0j), (-1.148708825964255+0j), (-1.0705287208064789+0j), (-1.5177065499979323+0j), (-0.9711411620338284+0j), (-0.8763485941321701+0j), (-1.5452938396051707+0j), (-1.5298019437577934+0j), (-1.9748758678562206+0j), (-2.074493566217126+0j), (-1.9555186430397264+0j), (-2.5279145835237165+0j), (-2.0984396681739677+0j), (-1.387341340925845+0j), (-1.5371652951468084+0j), (-1.2429035717989372+0j), (-2.0582965476458206+0j), (-2.701770006683992+0j), (-2.0806114476450284+0j), (-1.8208919647939013+0j), (-1.0152037612561575+0j), (-0.6564790797312772+0j), (-1.4638893779141902+0j), (-1.3804700254766509+0j), (-1.5860327372671426+0j), (-1.4873551657521276+0j), (-0.5370413092654733+0j), (-1.0147652224543373+0j), (-1.6607232311723652+0j), (-1.9986191721287028+0j), (-2.75650721382366+0j), (-2.3558791187558126+0j), (-2.198019705083014+0j), (-2.4927566779388783+0j), (-1.8468413103718686+0j), (-1.5127786400558463+0j), (-0.9521661832691093+0j), (-0.69998109624967+0j), (-1.5553291989917342+0j), (-1.336666572409728+0j), (-0.7960627623794996+0j), (-0.8701374789321845+0j), (-0.3801626077797068+0j), (-1.1609217258685391+0j), (-1.8498141362264824+0j), (-1.3004034244213942+0j), (-1.241925291608839+0j), (-0.49989534410866676+0j), (0.25048557673716687+0j), (-0.6063951880805419+0j), (-0.9677962483698781+0j), (-1.3989861597834754+0j), (-1.6948986287728554+0j), (-0.9615802545361289+0j), (-0.9800744020631086+0j), (-1.1185393284845533+0j), (-1.1399782709756283+0j), (-1.6070758849697444+0j), (-0.976712953152943+0j), (-0.4188839713293865+0j), (-0.5422678100989696+0j), (-0.18528042918199444+0j), (-0.8192974734373442+0j), (-1.2544511931858167+0j), (-0.9159446422601707+0j), (-1.3553732065691468+0j), (-1.3361146344171482+0j), (-0.9066661425101132+0j), (-0.75551392275835+0j), (0.008907122302606806+0j), (-0.04583078734284139+0j), (-0.46515845759613034+0j), (-0.4140670455912344+0j), (-0.5017484628634585+0j), (-0.4683121592051186+0j), (-0.33875268626380894+0j), (-0.7970918530865395+0j), (-0.7726206382473172+0j), (-1.005716408338795+0j), (-1.2112591962332666+0j), (-0.7675804114264168+0j), (-0.47303888894583307+0j), (-0.0042537152116778445+0j), (0.14701548053773555+0j), (-0.2895736519379104+0j), (-0.303936827901687+0j), (-0.4173950495248243+0j), (-0.5282488230984933+0j), (-0.1592841658478505+0j), (-0.12585724172741483+0j), (0.08155269234077235+0j), (0.13009297526821226+0j), (-0.19913403353397302+0j), (-0.22230266667607+0j), (-0.06070637604720788+0j), (0.00873367149425197+0j), (0.2399476331002957+0j), (-0.10499673785752922+0j), (-0.4759482904807254+0j), (-0.6154679777180306+0j), (-0.7672921079402992+0j), (-0.5346498419169149+0j), (-0.21127631488342247+0j), (-0.2472644666645643+0j), (-0.16938964204902957+0j), (-0.24241822411486513+0j), (-0.43924191791984046+0j), (-0.325374178401806+0j), (-0.3071555870660814+0j), (-0.24839556490482811+0j), (-0.21170172637304388+0j), (-0.6718714471365844+0j), (-0.9278015548292934+0j), (-1.009406652635974+0j), (-1.0131170357351849+0j), (-0.5842866800397535+0j), (-0.4586151113216391+0j), (-0.49424706484497594+0j), (-0.512536966710001+0j), (-1.0817603484765446+0j), (-1.3426660288479688+0j), (-1.2405415714714922+0j), (-1.4139798371724326+0j), (-1.27212515534194+0j), (-1.5945559246070107+0j), (-2.13205619948586+0j), (-2.3542397784320785+0j), (-2.337235194996743+0j), (-1.775989170327593+0j), (-1.5064620569431675+0j), (-1.7706945497743938+0j), (-1.8072112743553537+0j), (-2.2248246624977033+0j), (-2.539649449963238+0j), (-2.363076182607103+0j), (-2.6091160485598515+0j), (-2.2723159359058482+0j), (-1.9149038800676452+0j), (-2.061771517601972+0j), (-2.0387411189303384+0j), (-2.2294706771638158+0j), (-2.2885007212332638+0j), (-1.7505498502403947+0j), (-1.665280946674398+0j), (-1.515952521237205+0j), (-1.5420049841723666+0j), (-2.375541774781808+0j), (-2.797537741691208+0j), (-2.868159039564007+0j), (-2.4526310520339374+0j), (-1.5405500982289548+0j), (-1.3358434951578302+0j), (-1.648594158711635+0j), (-2.1032919536457966+0j), (-2.5187194930282097+0j), (-1.9634181133698514+0j), (-1.4078224840412281+0j), (-1.3174919445879485+0j), (-1.2595415237062442+0j), (-1.9184736404726106+0j), (-2.2704950008865095+0j), (-1.93688177191752+0j), (-1.5449977268950357+0j), (-0.8516051228561782+0j), (-0.7594379240155815+0j), (-1.1499679748436509+0j), (-1.3274908420474942+0j), (-1.558645460221919+0j), (-1.5635648318444706+0j), (-1.3202393886562416+0j), (-1.3774726239188886+0j), (-1.1959920504543695+0j), (-1.2831953908982865+0j), (-1.6051063690367406+0j), (-1.6251787636431239+0j), (-1.7497624842698198+0j), (-1.5035702027575406+0j), (-1.0988749753320979+0j), (-1.132998106585966+0j), (-1.2375114705581407+0j), (-1.5469919909006014+0j), (-1.9863426957945336+0j), (-1.7700025383774483+0j), (-1.4755463091693097+0j), (-1.2533158139617715+0j), (-1.1221879241407922+0j), (-1.4229287286040273+0j), (-1.7967133699562488+0j), (-1.8749870236448674+0j), (-1.7459430909330462+0j), (-1.4189150035425517+0j), (-1.2119409937418082+0j), (-1.1602682765303276+0j), (-1.479594662965814+0j), (-1.7434711192391459+0j), (-1.924023932893457+0j), (-1.610377171080291+0j), (-1.1890813150852158+0j), (-1.0139158296344637+0j), (-1.2865039964836655+0j)]
)
Sample4_Log_S21 = np.array([(-1.4222978149169863+0j), (-1.7398491039195954+0j), (-1.5152369688015348+0j), (-1.7355029365759922+0j), (-2.4670518743289183+0j), (-2.513383783228196+0j), (-2.968795625212569+0j), (-2.8909538782402002+0j), (-2.225364523763876+0j), (-2.4056261017956064+0j), (-2.3510397971378514+0j), (-2.972926541583404+0j), (-3.4383034525747567+0j), (-2.4090745447564292+0j), (-1.8570947587869897+0j), (-1.6255916082389008+0j), (-1.4469642767331348+0j), (-2.4914552164835837+0j), (-2.509410371922156+0j), (-2.0417255091521005+0j), (-1.8809562567810942+0j), (-0.9123595233138887+0j), (-0.9761791673816412+0j), (-1.303794075390081+0j), (-0.9669622826927919+0j), (-1.7015906422779175+0j), (-1.6781975632409525+0j), (-1.4733292976526506+0j), (-2.146957252553095+0j), (-1.9047627370990203+0j), (-1.865131754255747+0j), (-2.144450386748538+0j), (-1.8533057585496486+0j), (-2.491290164126338+0j), (-2.3435256025210816+0j), (-1.0775639804570771+0j), (-0.43652535667885894+0j), (0.3115680456445494+0j), (-0.30624537665573+0j), (-1.616980625150469+0j), (-1.2371244969447517+0j), (-0.9110424672816569+0j), (-0.6777955951848912+0j), (-0.2466939545846379+0j), (-1.3554537583583504+0j), (-1.6976803425243898+0j), (-1.3415597372223667+0j), (-1.402088005191535+0j), (-0.5352381697522621+0j), (-0.2820186354136917+0j), (-1.223058090614866+0j), (-1.4165889022809697+0j), (-1.9332567461073633+0j), (-2.06208241851563+0j), (-1.5496379630957615+0j), (-1.7619698545329991+0j), (-1.6506062422062722+0j), (-1.578259005862217+0j), (-1.7445385794164001+0j), (-1.215965975433491+0j), (-1.258705446676528+0j), (-1.4755569754878797+0j), (-1.198430844020232+0j), (-1.6734609344209084+0j), (-1.6259093736301211+0j), (-1.4216679883263563+0j), (-1.9628158043085608+0j), (-1.8877584311710252+0j), (-1.5554238341701312+0j), (-1.1695864412515267+0j), (-0.42927169182699537+0j), (-0.7664933434976035+0j), (-1.2029705268768036+0j), (-1.020668692081467+0j), (-1.3411277750896131+0j), (-1.1523504195428922+0j), (-1.0736164933885077+0j), (-1.2531089567500076+0j), (-1.0402964335757527+0j), (-1.288445444039319+0j), (-1.2790946007546136+0j), (-0.8883928528651869+0j), (-0.6834615799844082+0j), (-0.16855376065802463+0j), (-0.16864357477236983+0j), (-0.44730249325768123+0j), (-0.29691823860537936+0j), (-0.6573778130823443+0j), (-0.7520031000978729+0j), (-0.40593434096519543+0j), (-0.3356026193639838+0j), (0.25572343617539556+0j), (0.35178856828567384+0j), (-0.14228183349745685+0j), (-0.23437735525710438+0j), (-0.34920504261661267+0j), (-0.25010144547008356+0j), (0.10343036144625763+0j), (-0.28992792502141784+0j), (-0.44456051926419127+0j), (-0.5795589705815767+0j), (-0.8377335660739166+0j), (-0.43257503481891213+0j), (-0.059651923359490856+0j), (0.07743865589229877+0j), (0.29086140886847917+0j), (-0.04552599777852121+0j), (-0.3514493306780272+0j), (-0.30295505206361933+0j), (-0.38007952901992614+0j), (-0.23475824693135375+0j), (-0.32298004745378106+0j), (-0.7554463103065617+0j), (-0.7920557550050675+0j), (-0.9118776387214111+0j), (-0.9335081961893582+0j), (-0.63704284685822+0j), (-0.7200865360592229+0j), (-0.6684721377703633+0j), (-0.7036801188933727+0j), (-1.2451009548286942+0j), (-1.438253600123502+0j), (-1.6008424426625636+0j), (-1.8179536885552379+0j), (-1.5890382034768016+0j), (-1.7431270566247763+0j), (-1.8997746617841857+0j), (-2.0480254495935717+0j), (-2.2303063555239806+0j), (-1.954238695715578+0j), (-1.9024481747118838+0j), (-1.9159958883265136+0j), (-1.7052927572071828+0j), (-2.0882202035495117+0j), (-2.4003198631423075+0j), (-2.4700544940385156+0j), (-2.7067161488837286+0j), (-2.120423905836991+0j), (-1.7376611335417396+0j), (-1.8741638644824967+0j), (-1.8627104196814923+0j), (-2.212278622804504+0j), (-2.2577089328290754+0j), (-1.8576300658355784+0j), (-1.9191160319762812+0j), (-1.672059229081527+0j), (-1.7772365904137777+0j), (-2.3996766012145168+0j), (-2.4997343865107693+0j), (-2.574006188450266+0j), (-2.2050245010957434+0j), (-1.4336951319048756+0j), (-1.414607260830307+0j), (-1.4983844888684703+0j), (-1.7178884040678708+0j), (-2.0825580398238137+0j), (-1.7864477998195325+0j), (-1.7176770188666914+0j), (-1.561961396090973+0j), (-1.1071722750038693+0j), (-1.3715501058295534+0j), (-1.5456815035333866+0j), (-1.4741638558512418+0j), (-1.4915616262313551+0j), (-0.7804338359405354+0j), (-0.5869006434534764+0j), (-0.8004485349302269+0j), (-0.8694732790460387+0j), (-1.399147103928511+0j), (-1.7025847790738862+0j), (-1.6447427398366223+0j), (-1.5357870773633282+0j), (-0.9790689393344366+0j), (-0.9160640790964159+0j), (-1.2550213861876747+0j), (-1.3716101548942787+0j), (-1.5995413470338102+0j), (-1.2609220763024387+0j), (-0.8323112373207293+0j), (-0.9377890994214394+0j), (-1.0257169451488914+0j), (-1.1620245379343879+0j), (-1.4575134138974803+0j), (-1.3460955463636397+0j), (-1.2392704691073662+0j), (-1.2062046746324075+0j), (-1.0291367502542912+0j), (-1.0553423279644176+0j), (-1.3699247464155826+0j), (-1.492125842189106+0j), (-1.553121493185163+0j), (-1.4613149844945594+0j), (-1.0574639908970254+0j), (-0.880574347158194+0j), (-1.1563867284367444+0j), (-1.3593324238206062+0j), (-1.7985133530091573+0j), (-1.6614098302197309+0j), (-1.1754463839049794+0j), (-1.1628931610755453+0j), (-1.3250246657253648+0j)]
)
Sample5_Log_S21 = np.array([(-0.8647639095984+0j), (-1.2809644300358642+0j), (-1.1350716227708726+0j), (-1.3256108078950979+0j), (-2.121495005766738+0j), (-2.0462188227308307+0j), (-2.472955693187799+0j), (-2.567661941350614+0j), (-1.9209295071728056+0j), (-2.196661353003946+0j), (-2.192150728673052+0j), (-2.797399723317114+0j), (-3.420491024737715+0j), (-2.3241716790023506+0j), (-1.6347558076064566+0j), (-1.4690024567472204+0j), (-1.2695084542637969+0j), (-2.4649844038759414+0j), (-2.6461216730333574+0j), (-2.0622247623417085+0j), (-1.846288082489935+0j), (-0.8071964331978955+0j), (-0.8579869534595969+0j), (-1.319339471461314+0j), (-0.9939161094724346+0j), (-1.7244742385462066+0j), (-1.696118220263795+0j), (-1.3935382234141345+0j), (-2.1396787770339136+0j), (-1.9849061706161317+0j), (-1.9510281411094526+0j), (-2.299028695155784+0j), (-1.9697268105288486+0j), (-2.559744677100073+0j), (-2.425405370562266+0j), (-1.1110567744343773+0j), (-0.43201983824720036+0j), (0.3607204006063478+0j), (-0.2453719188263243+0j), (-1.61619353337639+0j), (-1.1992707059056955+0j), (-0.8358139327250524+0j), (-0.5498480540165106+0j), (-0.05989861698951113+0j), (-1.2121762534910372+0j), (-1.5280146044275464+0j), (-1.135467051385835+0j), (-1.1834058749315304+0j), (-0.20636369258135823+0j), (0.06663347852947733+0j), (-0.9163487851200512+0j), (-1.082461439599102+0j), (-1.656829233544737+0j), (-1.7517414515536058+0j), (-1.1556893864437132+0j), (-1.3557803872463492+0j), (-1.1666281320384584+0j), (-1.056176697089228+0j), (-1.1993639627101187+0j), (-0.5738775257225558+0j), (-0.6467019763757342+0j), (-0.8999051283686609+0j), (-0.581343402268689+0j), (-1.123021103838316+0j), (-1.0431256079638747+0j), (-0.7842345566293235+0j), (-1.3853082734843805+0j), (-1.2824418393715966+0j), (-0.923814836733094+0j), (-0.5157211084928898+0j), (0.2987836871528562+0j), (0.0037160515265392364+0j), (-0.36177862346703454+0j), (-0.4042438385699674+0j), (-0.7806147141363915+0j), (-0.5919662440506144+0j), (-0.4891254047959759+0j), (-0.7350793414604064+0j), (-0.5650189145613052+0j), (-0.8311138414263813+0j), (-0.8551484555031308+0j), (-0.4437575528477364+0j), (-0.22374837491647903+0j), (0.23425723398321388+0j), (0.23553080168388163+0j), (-0.060605496297502545+0j), (0.03878786240153204+0j), (-0.23701623286730072+0j), (-0.3182976115087709+0j), (-0.007790361919572749+0j), (0.05936503955723378+0j), (0.513477210436705+0j), (0.5414866475050524+0j), (0.13764837228367133+0j), (0.060654062287004845+0j), (0.012630485055961092+0j), (0.10915496446498245+0j), (0.3885635883581212+0j), (0.06109074076692183+0j), (-0.09709898372508124+0j), (-0.23660153190965097+0j), (-0.4274773012852755+0j), (-0.09356019065707781+0j), (0.20578337259170737+0j), (0.2952797490528902+0j), (0.44586889297297483+0j), (0.18700139331506038+0j), (-0.049038142405599866+0j), (-0.018789692233417164+0j), (-0.08187690404558183+0j), (0.03624906004996675+0j), (-0.018701519053011224+0j), (-0.40500446873318574+0j), (-0.45524882449846515+0j), (-0.5752742039577433+0j), (-0.6080028829765554+0j), (-0.3154019428331289+0j), (-0.35669359084388924+0j), (-0.29198881745745564+0j), (-0.33444474391361956+0j), (-0.90338906827652+0j), (-1.1447083156143423+0j), (-1.313180332911409+0j), (-1.5329550145480744+0j), (-1.2857985355909574+0j), (-1.4672373934259166+0j), (-1.6550642956114436+0j), (-1.8065792958719686+0j), (-2.0004617516086918+0j), (-1.7076681449766213+0j), (-1.6728824513076508+0j), (-1.7159945737524738+0j), (-1.5039848609051711+0j), (-1.9399001767604984+0j), (-2.3040632163602637+0j), (-2.4269754164113646+0j), (-2.7211705925058327+0j), (-2.138012431848806+0j), (-1.741392915784086+0j), (-1.8787900777669242+0j), (-1.8577482397718743+0j), (-2.2683874490993277+0j), (-2.355200975552252+0j), (-1.9286933501255912+0j), (-2.0149757614335053+0j), (-1.753561064705364+0j), (-1.898561179887128+0j), (-2.66424911834265+0j), (-2.803311475712028+0j), (-2.8967543046076267+0j), (-2.482056610873991+0j), (-1.6153119015183441+0j), (-1.586345544488736+0j), (-1.7129981323651324+0j), (-1.993603889832996+0j), (-2.401114978409143+0j), (-2.0694619645590278+0j), (-1.9437880557402285+0j), (-1.7858866567872542+0j), (-1.3399991068551125+0j), (-1.673342815507354+0j), (-1.879976174045661+0j), (-1.7678220315888944+0j), (-1.7275317915728985+0j), (-0.9516986939544076+0j), (-0.7198997772689744+0j), (-0.982589501959029+0j), (-1.0710365280751997+0j), (-1.6272518443751123+0j), (-1.936571284892753+0j), (-1.844468142380593+0j), (-1.739472021008759+0j), (-1.1541128681415556+0j), (-1.0837878615333505+0j), (-1.4447349731345305+0j), (-1.5555057068915479+0j), (-1.7776201734353951+0j), (-1.416108329384993+0j), (-0.9386832295701214+0j), (-1.0479871221488417+0j), (-1.1399714744030867+0j), (-1.2853672089336272+0j), (-1.6160789069558645+0j), (-1.5135292276494878+0j), (-1.3721901973990633+0j), (-1.315772669261834+0j), (-1.1093911611004463+0j), (-1.1137490887164607+0j), (-1.4399386141229453+0j), (-1.5702504629215717+0j), (-1.6355842704453019+0j), (-1.550386417740206+0j), (-1.1160148867095354+0j), (-0.93325862906059+0j), (-1.2155384655065649+0j), (-1.4246410525881381+0j), (-1.8918107103116866+0j), (-1.77229173425716+0j), (-1.245481694150148+0j), (-1.229719791729014+0j), (-1.3816025147216213+0j)]
)
x = linspace(8, 12, 201)
plt.plot(x, Sample1_Log_S21, 'r', label = 'sample 1')
plt.plot(x, Sample2_Log_S21, 'g', label = 'sample 2')
plt.plot(x, Sample3_Log_S21, 'b', label = 'sample 3')
plt.plot(x, Sample4_Log_S21, 'grey', label = 'sample 4')
plt.plot(x, Sample5_Log_S21, 'black', label = 'sample 5')
plt.legend(loc='center left', bbox_to_anchor=(1, 0.5))
plt.title('S21 Parameter for Control, 90 Degree Build, 100% Fill Density')
plt.xlabel('Frequency (GHz)')
plt.ylabel('Log Magnitude (dB)')
plt.show()